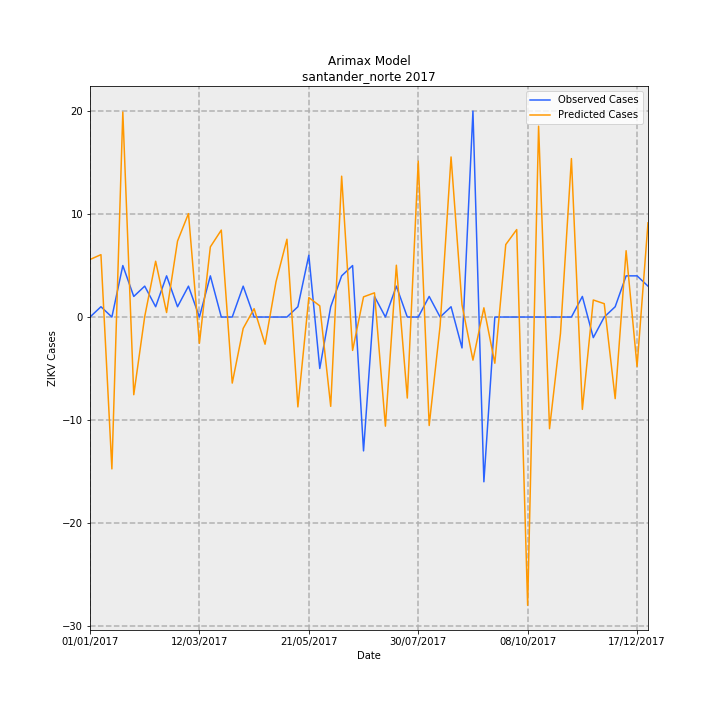

Values plotted in this chart, from the file beside it:
Date, predictions_incidence, observed_incidence, Predicted Cases, Observed Cases, error
01/01/2017, 0.4123, 0.0, 5.589, 0.0, -5.589
08/01/2017, 0.4469, 0.07376, 6.058, 1, -5.058
15/01/2017, -1.088, 0.0, -14.75, 0.0, 14.75
22/01/2017, 1.469, 0.3688, 19.91, 5.0, -14.91
29/01/2017, -0.5564, 0.1475, -7.544, 2, 9.544
05/02/2017, 0.003227, 0.2213, 0.04375, 3, 2.956
12/02/2017, 0.3998, 0.07376, 5.42, 1, -4.42
19/02/2017, 0.03227, 0.295, 0.4375, 4, 3.562
26/02/2017, 0.5441, 0.07376, 7.376, 1, -6.376
05/03/2017, 0.741, 0.2213, 10.05, 3, -7.045
12/03/2017, -0.188, 0.0, -2.549, 0.0, 2.549
19/03/2017, 0.5027, 0.295, 6.815, 4, -2.815
26/03/2017, 0.6229, 0.0, 8.445, 0.0, -8.445
02/04/2017, -0.4732, 0.0, -6.416, 0.0, 6.416
09/04/2017, -0.08165, 0.2213, -1.107, 3, 4.107
16/04/2017, 0.06009, 0.0, 0.8147, 0.0, -0.8147
23/04/2017, -0.1948, 0.0, -2.641, 0.0, 2.641
30/04/2017, 0.2521, 0.0, 3.418, 0.0, -3.418
07/05/2017, 0.5574, 0.0, 7.557, 0.0, -7.557
14/05/2017, -0.6437, 0.07376, -8.727, 1, 9.727
21/05/2017, 0.1397, 0.4426, 1.894, 6, 4.106
28/05/2017, 0.08011, -0.3688, 1.086, -5.0, -6.086
04/06/2017, -0.6398, 0.07376, -8.674, 1, 9.674
11/06/2017, 1.009, 0.295, 13.68, 4, -9.68
18/06/2017, -0.239, 0.3688, -3.241, 5.0, 8.241
25/06/2017, 0.1445, -0.9589, 1.959, -13, -14.96
02/07/2017, 0.1734, 0.1475, 2.351, 2, -0.3511
09/07/2017, -0.7818, 0.0, -10.6, 0.0, 10.6
16/07/2017, 0.3712, 0.2213, 5.033, 3, -2.033
23/07/2017, -0.5803, 0.0, -7.867, 0.0, 7.867
30/07/2017, 1.117, 0.0, 15.14, 0.0, -15.14
06/08/2017, -0.7769, 0.1475, -10.53, 2, 12.53
13/08/2017, -0.06185, 0.0, -0.8385, 0.0, 0.8385
20/08/2017, 1.147, 0.07376, 15.55, 1, -14.55
27/08/2017, 0.0874, -0.2213, 1.185, -3, -4.185
03/09/2017, -0.3088, 1.475, -4.186, 20.0, 24.19
10/09/2017, 0.06606, -1.18, 0.8956, -16, -16.9
17/09/2017, -0.3309, 0.0, -4.487, 0.0, 4.487
24/09/2017, 0.5192, 0.0, 7.039, 0.0, -7.039
01/10/2017, 0.6267, 0.0, 8.496, 0.0, -8.496
08/10/2017, -2.065, 0.0, -28, 0.0, 28
15/10/2017, 1.367, 0.0, 18.53, 0.0, -18.53
22/10/2017, -0.7998, 0.0, -10.84, 0.0, 10.84
29/10/2017, -0.1176, 0.0, -1.594, 0.0, 1.594
05/11/2017, 1.135, 0.0, 15.39, 0.0, -15.39
12/11/2017, -0.6616, 0.1475, -8.97, 2, 10.97
19/11/2017, 0.1222, -0.1475, 1.656, -2, -3.656
26/11/2017, 0.09568, 0.0, 1.297, 0.0, -1.297
03/12/2017, -0.5846, 0.07376, -7.926, 1, 8.926
10/12/2017, 0.4751, 0.295, 6.441, 4, -2.441
17/12/2017, -0.3544, 0.295, -4.804, 4, 8.804
24/12/2017, 0.675, 0.2213, 9.151, 3, -6.151
